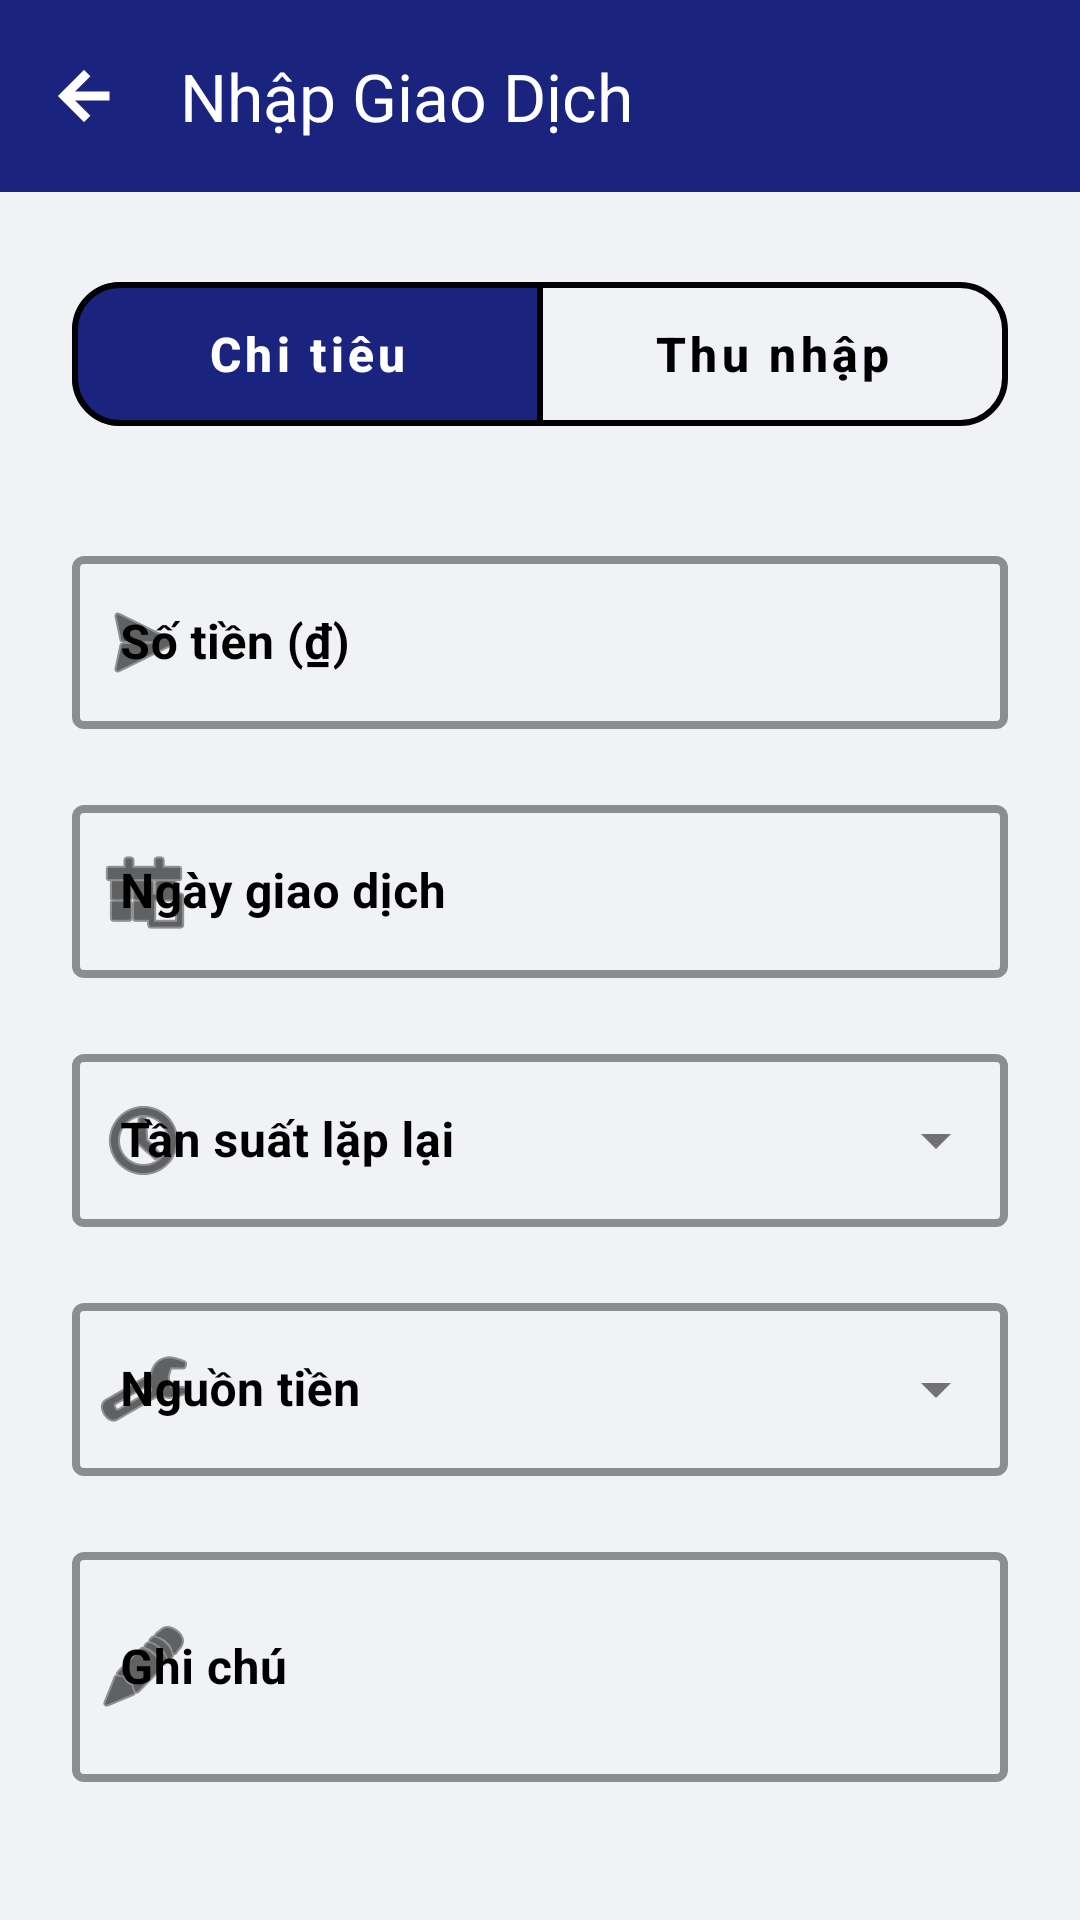

The Android layout XML behind this screen, and the referenced resources:
<!-- AndroidManifest.xml: application theme Theme.HuChiTieu -->
<!-- res/layout/activity_add_transaction.xml -->
<?xml version="1.0" encoding="utf-8"?>
<androidx.coordinatorlayout.widget.CoordinatorLayout xmlns:android="http://schemas.android.com/apk/res/android"
    xmlns:app="http://schemas.android.com/apk/res-auto"
    xmlns:tools="http://schemas.android.com/tools"
    android:layout_width="match_parent"
    android:layout_height="match_parent"
    android:background="#F0F2F5"
    android:fitsSystemWindows="true"
    tools:context=".AddTransactionActivity">

    <com.google.android.material.appbar.AppBarLayout
        android:layout_width="match_parent"
        android:layout_height="wrap_content"
        android:background="@android:color/transparent"
        app:elevation="0dp">

        <androidx.appcompat.widget.Toolbar
            android:id="@+id/toolbar"
            android:layout_width="match_parent"
            android:layout_height="?attr/actionBarSize"
            android:background="?attr/colorPrimary"
            app:navigationIcon="@drawable/ic_back_bold"
            app:title="Nhập Giao Dịch"
            app:titleTextColor="@color/white" />

    </com.google.android.material.appbar.AppBarLayout>

    <androidx.core.widget.NestedScrollView
        android:layout_width="match_parent"
        android:layout_height="match_parent"
        app:layout_behavior="@string/appbar_scrolling_view_behavior">

        <LinearLayout
            android:layout_width="match_parent"
            android:layout_height="wrap_content"
            android:orientation="vertical"
            android:padding="24dp">

            
            <com.google.android.material.button.MaterialButtonToggleGroup
                android:id="@+id/toggleGroupType"
                android:layout_width="match_parent"
                android:layout_height="wrap_content"
                android:layout_marginBottom="32dp"
                app:checkedButton="@+id/btnExpense"
                app:singleSelection="true"
                app:selectionRequired="true">

                <com.google.android.material.button.MaterialButton
                    android:id="@+id/btnExpense"
                    style="@style/Widget.MaterialComponents.Button.OutlinedButton"
                    android:layout_width="0dp"
                    android:layout_height="60dp"
                    android:layout_weight="1"
                    android:text="Chi tiêu"
                    android:textAllCaps="false"
                    android:textSize="16sp"
                    android:textStyle="bold"
                    android:textColor="@color/transaction_type_text_color"
                    app:backgroundTint="@color/transaction_type_background_color"
                    app:strokeColor="@color/black"
                    app:strokeWidth="2dp"
                    app:cornerRadius="16dp" />

                <com.google.android.material.button.MaterialButton
                    android:id="@+id/btnIncome"
                    style="@style/Widget.MaterialComponents.Button.OutlinedButton"
                    android:layout_width="0dp"
                    android:layout_height="60dp"
                    android:layout_weight="1"
                    android:text="Thu nhập"
                    android:textAllCaps="false"
                    android:textSize="16sp"
                    android:textStyle="bold"
                    android:textColor="@color/transaction_type_text_color"
                    app:backgroundTint="@color/transaction_type_background_color"
                    app:strokeColor="@color/black"
                    app:strokeWidth="2dp"
                    app:cornerRadius="16dp" />

            </com.google.android.material.button.MaterialButtonToggleGroup>

            
            <com.google.android.material.textfield.TextInputLayout
                style="@style/Widget.MaterialComponents.TextInputLayout.OutlinedBox"
                android:layout_width="match_parent"
                android:layout_height="wrap_content"
                android:hint="Số tiền (₫)"
                android:textColorHint="#000000"
                app:boxStrokeColor="#000000"
                app:boxStrokeWidth="2.5dp"
                app:boxStrokeWidthFocused="3dp"
                app:hintTextColor="#000000"
                app:startIconDrawable="@android:drawable/ic_menu_send"
                app:startIconTint="#000000">

                <com.google.android.material.textfield.TextInputEditText
                    android:id="@+id/etAmount"
                    android:layout_width="match_parent"
                    android:layout_height="wrap_content"
                    android:inputType="number"
                    android:textColor="#000000"
                    android:textSize="16sp"
                    android:textStyle="bold"
                    android:paddingVertical="18dp" />
            </com.google.android.material.textfield.TextInputLayout>

            
            <com.google.android.material.textfield.TextInputLayout
                style="@style/Widget.MaterialComponents.TextInputLayout.OutlinedBox"
                android:layout_width="match_parent"
                android:layout_height="wrap_content"
                android:layout_marginTop="20dp"
                android:hint="Ngày giao dịch"
                android:textColorHint="#000000"
                app:boxStrokeColor="#000000"
                app:boxStrokeWidth="2.5dp"
                app:boxStrokeWidthFocused="3dp"
                app:hintTextColor="#000000"
                app:startIconDrawable="@android:drawable/ic_menu_today"
                app:startIconTint="#000000">

                <com.google.android.material.textfield.TextInputEditText
                    android:id="@+id/etDate"
                    android:layout_width="match_parent"
                    android:layout_height="wrap_content"
                    android:clickable="true"
                    android:focusable="false"
                    android:inputType="none"
                    android:textColor="#000000"
                    android:textSize="16sp"
                    android:textStyle="bold"
                    android:paddingVertical="18dp" />
            </com.google.android.material.textfield.TextInputLayout>

            
            <com.google.android.material.textfield.TextInputLayout
                style="@style/Widget.MaterialComponents.TextInputLayout.OutlinedBox.ExposedDropdownMenu"
                android:layout_width="match_parent"
                android:layout_height="wrap_content"
                android:layout_marginTop="20dp"
                android:hint="Tần suất lặp lại"
                android:textColorHint="#000000"
                app:boxStrokeColor="#000000"
                app:boxStrokeWidth="2.5dp"
                app:boxStrokeWidthFocused="3dp"
                app:hintTextColor="#000000"
                app:startIconDrawable="@android:drawable/ic_menu_recent_history"
                app:startIconTint="#000000">

                <AutoCompleteTextView
                    android:id="@+id/atvFrequency"
                    android:layout_width="match_parent"
                    android:layout_height="wrap_content"
                    android:inputType="none"
                    android:textColor="#000000"
                    android:textSize="16sp"
                    android:textStyle="bold"
                    android:paddingVertical="18dp" />
            </com.google.android.material.textfield.TextInputLayout>

            
            <com.google.android.material.textfield.TextInputLayout
                android:id="@+id/tilSource"
                style="@style/Widget.MaterialComponents.TextInputLayout.OutlinedBox.ExposedDropdownMenu"
                android:layout_width="match_parent"
                android:layout_height="wrap_content"
                android:layout_marginTop="20dp"
                android:hint="Nguồn tiền"
                android:textColorHint="#000000"
                app:boxStrokeColor="#000000"
                app:boxStrokeWidth="2.5dp"
                app:boxStrokeWidthFocused="3dp"
                app:hintTextColor="#000000"
                app:startIconDrawable="@android:drawable/ic_menu_manage"
                app:startIconTint="#000000">

                <AutoCompleteTextView
                    android:id="@+id/atvSource"
                    android:layout_width="match_parent"
                    android:layout_height="wrap_content"
                    android:inputType="none"
                    android:textColor="#000000"
                    android:textSize="16sp"
                    android:textStyle="bold"
                    android:paddingVertical="18dp" />
            </com.google.android.material.textfield.TextInputLayout>

            
            <com.google.android.material.textfield.TextInputLayout
                style="@style/Widget.MaterialComponents.TextInputLayout.OutlinedBox"
                android:layout_width="match_parent"
                android:layout_height="wrap_content"
                android:layout_marginTop="20dp"
                android:hint="Ghi chú"
                android:textColorHint="#000000"
                app:boxStrokeColor="#000000"
                app:boxStrokeWidth="2.5dp"
                app:boxStrokeWidthFocused="3dp"
                app:hintTextColor="#000000"
                app:startIconDrawable="@android:drawable/ic_menu_edit"
                app:startIconTint="#000000">

                <com.google.android.material.textfield.TextInputEditText
                    android:id="@+id/etNote"
                    android:layout_width="match_parent"
                    android:layout_height="wrap_content"
                    android:inputType="textMultiLine"
                    android:minLines="2"
                    android:textColor="#000000"
                    android:textSize="16sp"
                    android:textStyle="bold"
                    android:paddingVertical="18dp" />
            </com.google.android.material.textfield.TextInputLayout>

            
            <com.google.android.material.button.MaterialButton
                android:id="@+id/btnSaveTransaction"
                android:layout_width="match_parent"
                android:layout_height="64dp"
                android:layout_marginTop="40dp"
                android:text="LƯU GIAO DỊCH"
                android:textSize="18sp"
                android:textStyle="bold"
                android:textAllCaps="true"
                android:letterSpacing="0.1"
                app:cornerRadius="16dp"
                app:elevation="6dp"
                style="@style/Widget.MaterialComponents.Button" />

        </LinearLayout>
    </androidx.core.widget.NestedScrollView>

</androidx.coordinatorlayout.widget.CoordinatorLayout>
<!-- resources referenced by this layout -->
<resources>
  <!-- drawable ic_back_bold (drawable) -->
  <vector xmlns:android="http://schemas.android.com/apk/res/android"
      android:width="24dp"
      android:height="24dp"
      android:viewportWidth="24"
      android:viewportHeight="24">
      <path
          android:fillColor="#FFFFFF"
          android:pathData="M20,11H7.83l5.59,-5.59L12,4l-8,8l8,8l1.41,-1.41L7.83,13H20V11z"
          android:strokeWidth="1"
          android:strokeColor="#FFFFFF"/>
  </vector>
  <style name="Theme.HuChiTieu" parent="Base.Theme.HuChiTieu" />
  <style name="Base.Theme.HuChiTieu" parent="Theme.Material3.DayNight.NoActionBar">
          <item name="colorPrimary">#1A237E</item>
      </style>
  <!-- not gathered from this repository: default colours our renderer supplied (Android Studio template values) -->
  <color name="black">#FF000000</color>
  <color name="white">#FFFFFFFF</color>
</resources>
